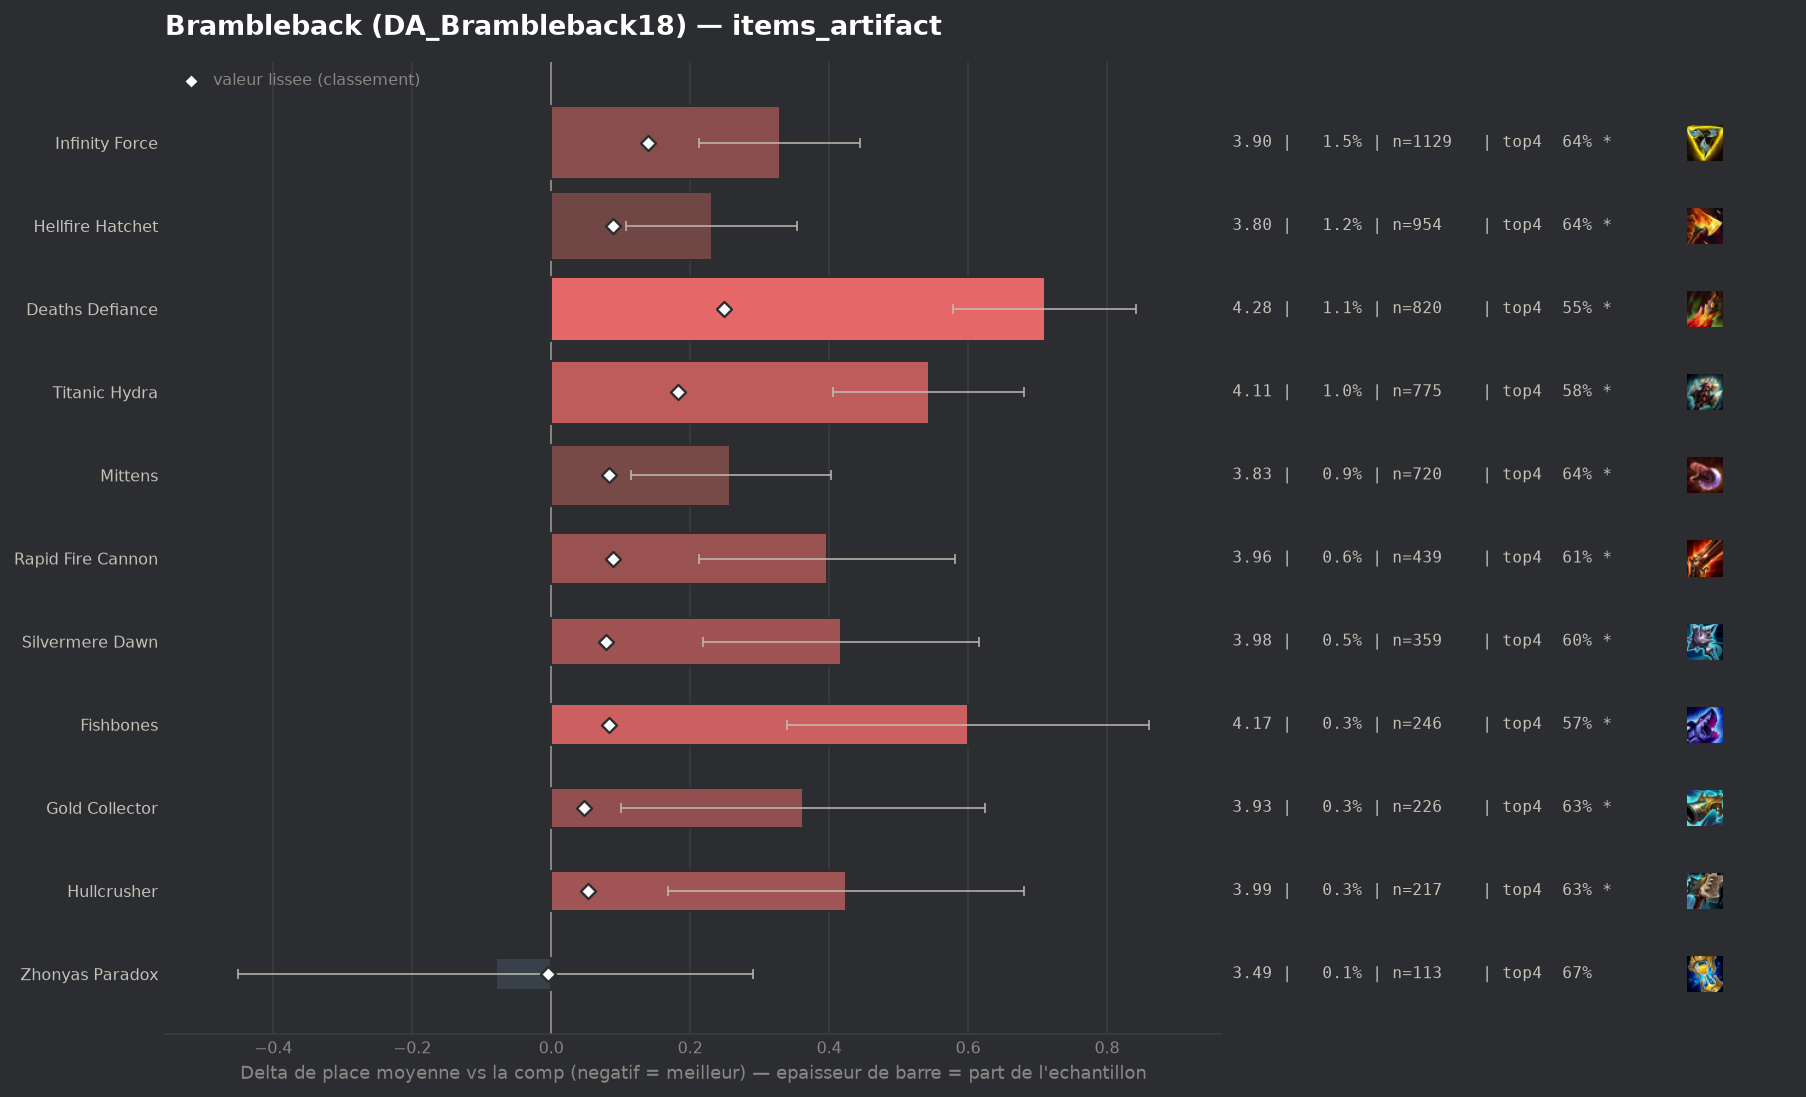

Values plotted in this chart, from the file beside it:
group, label, n, share, avg_place, shrunk_avg, score, d_avg, d_avg_pess, impact, d_top4, win, top2, top4, sd, z, p, significant
pepite, Zhonyas Paradox, 113, 0.001477, 3.487, 3.561, -0.005, -0.08, 0.0, 0.0, -0.023, 0.2124, 0.3894, 0.6726, 2.009, -0.42, 0.6726, False
, Wits End, 133, 0.001739, 3.722, 3.579, 0.012, 0.155, 0.0, -0.0, -0.0264, 0.1128, 0.3008, 0.6692, 1.913, 0.93, 0.35, False
, Gamblers Blade, 70, 0.0009152, 4.071, 3.589, 0.022, 0.505, 0.039, -0.0, -0.0813, 0.1143, 0.2714, 0.6143, 1.988, 2.12, 0.03371, True
, Navori Flickerblade, 102, 0.001334, 4.137, 3.602, 0.036, 0.571, 0.223, -0.0, -0.1074, 0.0784, 0.1863, 0.5882, 1.788, 3.22, 0.00128, True
populaire, Gold Collector, 226, 0.002955, 3.929, 3.613, 0.047, 0.363, 0.101, -0.0001, -0.0673, 0.0929, 0.3053, 0.6283, 2.001, 2.72, 0.00652, True
populaire, Hullcrusher, 217, 0.002837, 3.991, 3.619, 0.053, 0.424, 0.168, -0.0001, -0.0689, 0.106, 0.2304, 0.6267, 1.92, 3.25, 0.00116, True
, Artifact Talisman Of Ascension, 129, 0.001687, 4.248, 3.62, 0.053, 0.681, 0.357, -0.0001, -0.153, 0.0543, 0.2171, 0.5426, 1.88, 4.11, 4e-05, True
populaire, Silvermere Dawn, 359, 0.004693, 3.983, 3.646, 0.079, 0.417, 0.218, -0.0004, -0.0912, 0.0891, 0.2869, 0.6045, 1.915, 4.11, 4e-05, True
populaire, Fishbones, 246, 0.003216, 4.167, 3.65, 0.083, 0.6, 0.34, -0.0003, -0.1224, 0.1138, 0.248, 0.5732, 2.076, 4.53, 1e-05, True
populaire, Mittens, 720, 0.009413, 3.825, 3.649, 0.083, 0.258, 0.115, -0.0008, -0.0539, 0.1208, 0.3042, 0.6417, 1.96, 3.52, 0.00043, True
, Seekers Armguard, 139, 0.001817, 4.561, 3.649, 0.083, 0.994, 0.688, -0.0002, -0.2352, 0.0288, 0.1583, 0.4604, 1.843, 6.36, 0.0, True
populaire, Hellfire Hatchet, 954, 0.01247, 3.798, 3.655, 0.089, 0.231, 0.108, -0.0011, -0.052, 0.1205, 0.2945, 0.6436, 1.921, 3.69, 0.00022, True
populaire, Rapid Fire Cannon, 439, 0.005739, 3.964, 3.655, 0.089, 0.397, 0.213, -0.0005, -0.0851, 0.1185, 0.262, 0.6105, 1.961, 4.23, 2e-05, True
populaire, Infinity Force, 1129, 0.01476, 3.895, 3.706, 0.14, 0.329, 0.213, -0.0021, -0.0579, 0.116, 0.2879, 0.6377, 1.97, 5.57, 0.0, True
populaire, Titanic Hydra, 775, 0.01013, 4.11, 3.749, 0.183, 0.543, 0.405, -0.0019, -0.1176, 0.0903, 0.2477, 0.5781, 1.956, 7.69, 0.0, True
populaire, Deaths Defiance, 820, 0.01072, 4.277, 3.814, 0.248, 0.71, 0.578, -0.0027, -0.1468, 0.0927, 0.2049, 0.5488, 1.923, 10.52, 0.0, True
